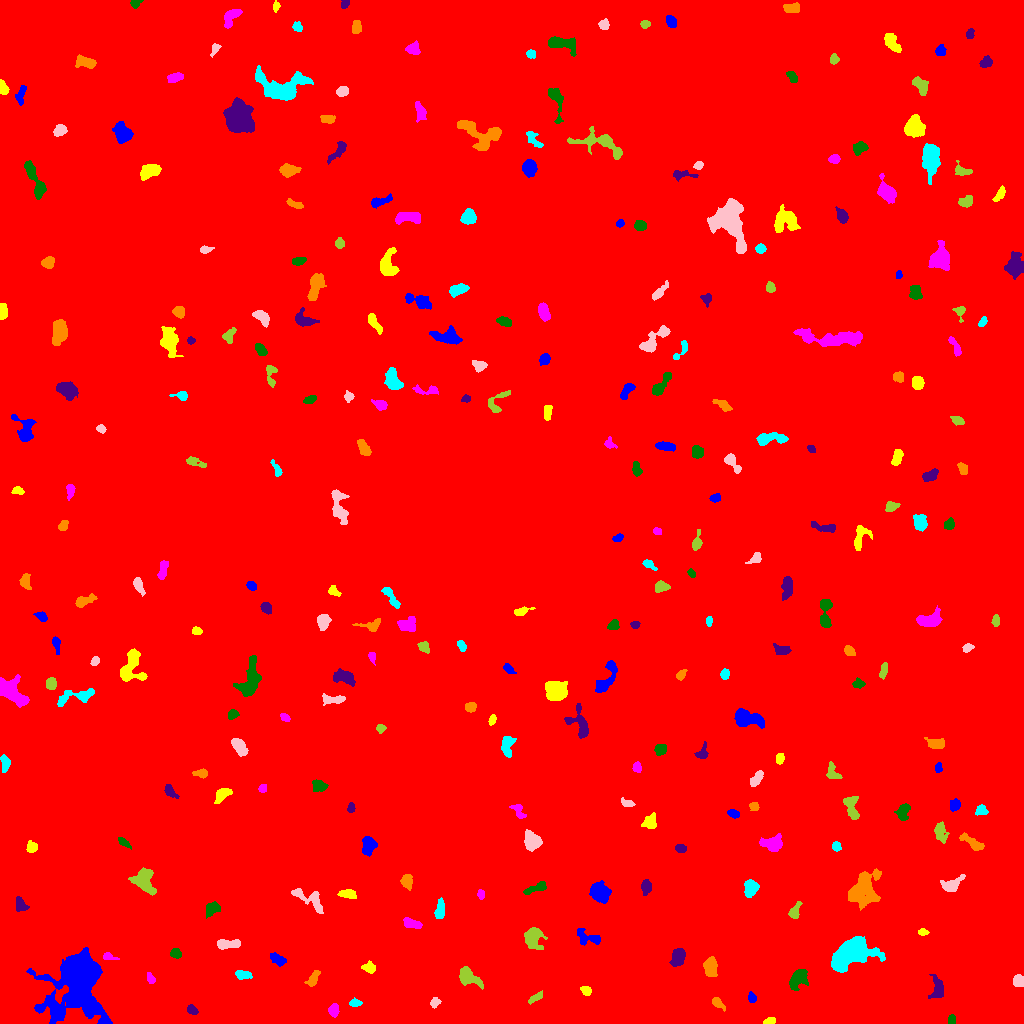

Data behind this chart, as committed beside it:
ID, X, Y, A, B, theta, total_flux, mu_max, mu_median, mu_mean, R_fwhm, R_e, R10, R90, x_start, x_end, y_start, y_end, area, greylevel
0, 511.9, 518.2, 295.9, 294.3, -0.8129, 2379248, 17.0, 2.0, 2.456, 86.58, 238.1, 87.77, 400.5, 0, 1023, 0, 1023, 968631, 2.456
1, 78.91, 47.12, 13.23, 9.755, 1.424, 62613, 172.0, 7.0, 22.08, 8.292, 9.305, 3.478, 20.36, 26, 112, 0, 76, 2836, 28.08
2, 770.2, 2.659, 2.908, 1.612, 0.1827, 261.0, 7.0, 3.0, 3.39, 3.241, 2.706, 0.9772, 4.26, 763, 775, 0, 6, 77, 10.39
3, 333.7, 13.46, 2.813, 2.239, 1.469, 590.0, 12.0, 4.0, 4.758, 3.827, 3.141, 1.262, 5.109, 328, 339, 6, 20, 124, 12.76
4, 952, 3.367, 2.486, 1.875, 1.564, 313.0, 9.0, 4.0, 4.347, 3.338, 2.706, 0.9772, 4.107, 948, 955, 0, 9, 72, 11.35
5, 191.8, 13.67, 2.491, 1.95, -0.5909, 454.0, 11.0, 4.0, 4.83, 3.432, 2.764, 1.128, 4.478, 187, 198, 9, 19, 94, 11.83
6, 717.9, 20.22, 4.034, 1.931, -0.7616, 468.0, 7.0, 4.0, 4.105, 4.652, 3.478, 1.382, 5.293, 712, 725, 12, 26, 114, 10.11
7, 354.9, 20.26, 2.818, 1.657, 0.03304, 293.0, 8.0, 3.0, 3.33, 3.568, 2.706, 1.128, 4.334, 349, 362, 17, 26, 88, 10.33
8, 434.7, 20.6, 2.487, 2.015, 1.007, 501.0, 14.0, 5.0, 5.693, 3.338, 2.706, 0.9772, 4.442, 430, 441, 15, 26, 88, 13.69
9, 535.7, 26.01, 4.246, 1.579, 0.5568, 255.0, 6.0, 2.0, 2.361, 3.949, 3.192, 1.128, 4.918, 528, 542, 19, 33, 108, 9.361
10, 891.7, 22.0, 2.456, 1.846, 0.6937, 224.0, 5.0, 3.0, 2.835, 3.868, 2.821, 1.128, 4.184, 887, 897, 18, 27, 79, 9.835
11, 751.7, 25.78, 2.551, 1.79, -1.194, 218.0, 6.0, 3.0, 2.691, 3.656, 2.646, 0.9772, 4.222, 748, 756, 21, 32, 81, 9.691
12, 586.2, 32.59, 2.547, 2.059, -0.6736, 204.0, 4.0, 2.0, 2.194, 4.37, 2.877, 1.262, 4.549, 580, 591, 28, 37, 93, 10.19
13, 150.3, 45.28, 3.05, 1.655, -1.108, 285.0, 7.0, 4.0, 3.519, 3.656, 2.877, 1.128, 4.37, 147, 155, 40, 51, 81, 10.52
14, 798.2, 45.18, 5.337, 3.229, 0.8889, 1449, 12.0, 4.0, 4.945, 6.077, 4.983, 2.034, 8.137, 789, 808, 33, 54, 293, 11.95
15, 937.3, 34.14, 5.566, 3.157, 1.491, 686.0, 7.0, 2.0, 2.944, 4.983, 4.406, 1.784, 7.269, 928, 943, 25, 49, 233, 9.944
16, 313, 44.48, 4.692, 2.07, 1.032, 398.0, 6.0, 3.0, 2.764, 5.109, 3.827, 1.382, 5.863, 304, 320, 37, 53, 144, 9.764
17, 241.9, 48.97, 3.729, 1.938, -0.07254, 423.0, 9.0, 3.0, 3.157, 3.338, 3.241, 1.262, 5.293, 235, 252, 44, 53, 134, 12.16
18, 1019, 42.11, 2.723, 2.484, -0.8596, 453.0, 8.0, 3.0, 3.567, 4.334, 3.29, 1.382, 5.262, 1013, 1023, 37, 49, 127, 11.57
19, 467.7, 46.5, 6.423, 3.61, -0.5729, 1076, 8.0, 3.0, 3.563, 6.699, 5.441, 2.111, 8.593, 459, 483, 34, 57, 302, 10.56
20, 628.8, 52.33, 4.32, 2.004, -0.1561, 341.0, 6.0, 2.0, 2.603, 4.107, 3.338, 1.262, 5.499, 622, 640, 48, 57, 131, 9.603
21, 277.6, 64.07, 3.782, 2.1, -0.4606, 390.0, 7.0, 2.0, 2.516, 3.827, 3.568, 1.382, 5.614, 270, 286, 57, 71, 155, 10.52
22, 369.6, 55.42, 3.291, 2.563, -0.352, 269.0, 5.0, 2.0, 2.135, 3.742, 3.385, 1.262, 5.585, 361, 375, 50, 63, 126, 9.135
23, 108.6, 66.55, 3.481, 1.774, -0.2331, 229.0, 5.0, 3.0, 2.632, 3.742, 2.877, 1.128, 4.478, 103, 119, 64, 71, 87, 9.632
24, 175.6, 70.06, 2.638, 2.153, -0.3083, 428.0, 9.0, 4.0, 4.155, 3.785, 3.09, 1.262, 4.787, 170, 181, 65, 75, 103, 11.16
25, 677.3, 65.51, 4.415, 2.863, 1.205, 1276, 13.0, 5.0, 5.572, 5.293, 4.514, 1.784, 7.069, 669, 685, 57, 75, 229, 12.57
26, 710.1, 55.98, 4.217, 2.762, -1.493, 1583, 17.0, 6.0, 6.651, 5.14, 4.334, 1.693, 6.864, 703, 717, 47, 67, 238, 13.65
27, 849.4, 70.15, 10.33, 6.27, 0.4676, 9152, 31.0, 6.0, 8.894, 7.59, 8.5, 3.141, 14.73, 831, 885, 51, 87, 1029, 14.89
28, 227.7, 79.51, 6.583, 2.092, 0.05653, 775.0, 10.0, 4.0, 3.818, 4.853, 4.334, 1.596, 6.652, 217, 240, 74, 84, 203, 10.82
29, 533, 86.68, 4.851, 4.178, 1.529, 2196, 19.0, 5.0, 6.516, 5.323, 5.078, 1.954, 8.686, 524, 547, 74, 96, 337, 12.52
30, 329.6, 74.66, 9.342, 3.928, 0.3417, 3167, 17.0, 5.0, 5.323, 5.382, 6.817, 2.459, 11.31, 310, 350, 65, 90, 595, 12.32
31, 589.7, 85.75, 7.059, 3.107, -0.3149, 525.0, 7.0, 2.0, 2.273, 3.613, 4.146, 1.493, 7.247, 577, 600, 78, 95, 231, 9.273
32, 922.9, 91.1, 2.355, 1.358, -0.0225, 236.0, 9.0, 3.0, 3.522, 2.646, 2.257, 0.7979, 3.613, 918, 929, 88, 95, 67, 14.52
33, 411.8, 99.74, 4.988, 2.039, -0.2641, 569.0, 6.0, 4.0, 3.512, 5.971, 4.107, 1.693, 6.05, 403, 422, 95, 106, 162, 10.51
34, 212.4, 115, 3.804, 2.861, 0.5518, 957.0, 13.0, 5.0, 5.532, 4.406, 4.068, 1.596, 6.383, 206, 220, 105, 122, 173, 11.53
35, 20.19, 118.7, 3.784, 2.751, -1.05, 446.0, 6.0, 3.0, 3.097, 5.528, 3.909, 1.596, 5.89, 16, 29, 112, 127, 144, 10.1
36, 863.6, 135.4, 9.149, 6.501, 1.124, 3996, 16.0, 4.0, 5.224, 6.91, 8.137, 2.985, 13.4, 848, 881, 113, 155, 765, 11.22
37, 439.6, 113.1, 4.687, 2.016, 1.446, 547.0, 9.0, 3.0, 3.237, 3.785, 3.785, 1.382, 6.103, 434, 444, 105, 126, 169, 10.24
38, 310.1, 123.6, 10.35, 3.725, -0.5762, 1172, 10.0, 4.0, 3.674, 5.109, 5.836, 2.111, 8.956, 291, 323, 110, 135, 319, 9.674
39, 794.6, 112.2, 4.755, 2.223, 1.105, 513.0, 8.0, 3.0, 3.613, 4.37, 3.613, 1.382, 5.809, 788, 802, 105, 122, 142, 11.61
40, 83.49, 112.8, 5.865, 1.974, 1.229, 385.0, 5.0, 2.0, 2.452, 4.82, 3.989, 1.596, 6.05, 76, 89, 104, 123, 157, 9.452
41, 600.2, 130.8, 4.742, 3.954, -0.5001, 2820, 20.0, 7.0, 8.034, 6.333, 5.441, 2.111, 8.777, 589, 611, 120, 143, 351, 14.03
42, 347.5, 129.6, 4.098, 1.962, -0.08749, 654.0, 10.0, 4.0, 4.449, 4.549, 3.568, 1.382, 5.642, 337, 356, 125, 134, 147, 12.45
43, 480.8, 129, 2.498, 1.561, -1.503, 192.0, 7.0, 3.0, 2.824, 2.585, 2.459, 0.9772, 3.909, 477, 484, 124, 134, 68, 9.824
44, 536.5, 135.5, 6.815, 1.898, 0.3735, 351.0, 6.0, 2.0, 2.077, 3.909, 3.868, 1.382, 6.482, 523, 546, 129, 142, 169, 9.077
45, 646.2, 136.8, 3.483, 2.278, 1.53, 525.0, 8.0, 3.5, 3.75, 4.72, 3.523, 1.493, 5.698, 641, 651, 128, 144, 140, 10.75
46, 407, 142.5, 3.684, 2.456, -1.42, 506.0, 8.0, 3.0, 3.307, 4.652, 3.742, 1.493, 5.917, 400, 412, 133, 149, 153, 10.31
47, 750.6, 135.4, 4.238, 3.158, 1.421, 1004, 9.0, 5.0, 4.692, 6.05, 4.687, 1.871, 7.159, 744, 759, 126, 144, 214, 11.69
48, 951.4, 139, 6.141, 3.228, 0.4249, 942.0, 7.0, 4.0, 4.096, 6.794, 5.046, 2.034, 7.59, 940, 965, 132, 149, 230, 10.1
49, 143.6, 143.4, 6.23, 4.723, -0.9667, 1964, 13.0, 4.0, 4.826, 5.698, 5.863, 2.257, 9.608, 128, 156, 128, 156, 407, 11.83
50, 917, 170, 5.296, 2.578, 0.6951, 625.0, 7.0, 2.0, 2.765, 4.334, 4.406, 1.693, 7.159, 906, 925, 160, 178, 226, 12.77
51, 368.9, 179.2, 4.435, 3.266, 1.529, 506.0, 6.0, 2.0, 2.21, 5.441, 4.406, 1.693, 6.956, 362, 377, 167, 187, 229, 10.21
52, 31.6, 176.4, 2.683, 2.343, -1.378, 518.0, 10.0, 4.0, 4.544, 4.068, 3.192, 1.262, 5.046, 26, 37, 171, 183, 114, 11.54
53, 773.3, 179.9, 4.985, 3.559, 0.1055, 1641, 15.0, 5.0, 5.819, 4.886, 4.787, 1.871, 8.137, 759, 782, 172, 190, 282, 11.82
54, 123.7, 180.9, 3.387, 1.558, -0.666, 231.0, 6.0, 2.0, 2.457, 3.613, 2.706, 0.9772, 4.514, 118, 131, 174, 186, 94, 9.457
55, 680.5, 175.2, 2.646, 1.871, -0.1669, 323.0, 8.0, 3.0, 3.549, 3.742, 2.877, 1.128, 4.478, 675, 686, 171, 179, 91, 10.55
56, 973.1, 180, 6.843, 2.23, -0.5653, 1032, 13.0, 4.0, 4.938, 4.029, 4.334, 1.596, 7.024, 959, 984, 173, 191, 209, 11.94
57, 836.1, 176.9, 2.239, 2.003, -0.5617, 250.0, 7.0, 3.0, 3.049, 3.241, 2.706, 0.9772, 4.26, 832, 841, 172, 182, 82, 10.05
58, 531.7, 182.2, 4.374, 3.615, -1.051, 2016, 16.0, 6.0, 7.2, 5.971, 4.983, 1.954, 8.038, 524, 542, 172, 194, 280, 13.2
59, 940.3, 191.7, 5.029, 2.573, -1.484, 543.0, 7.0, 2.0, 2.636, 4.583, 4.068, 1.596, 6.604, 934, 949, 180, 202, 206, 9.636
... 247 more rows
